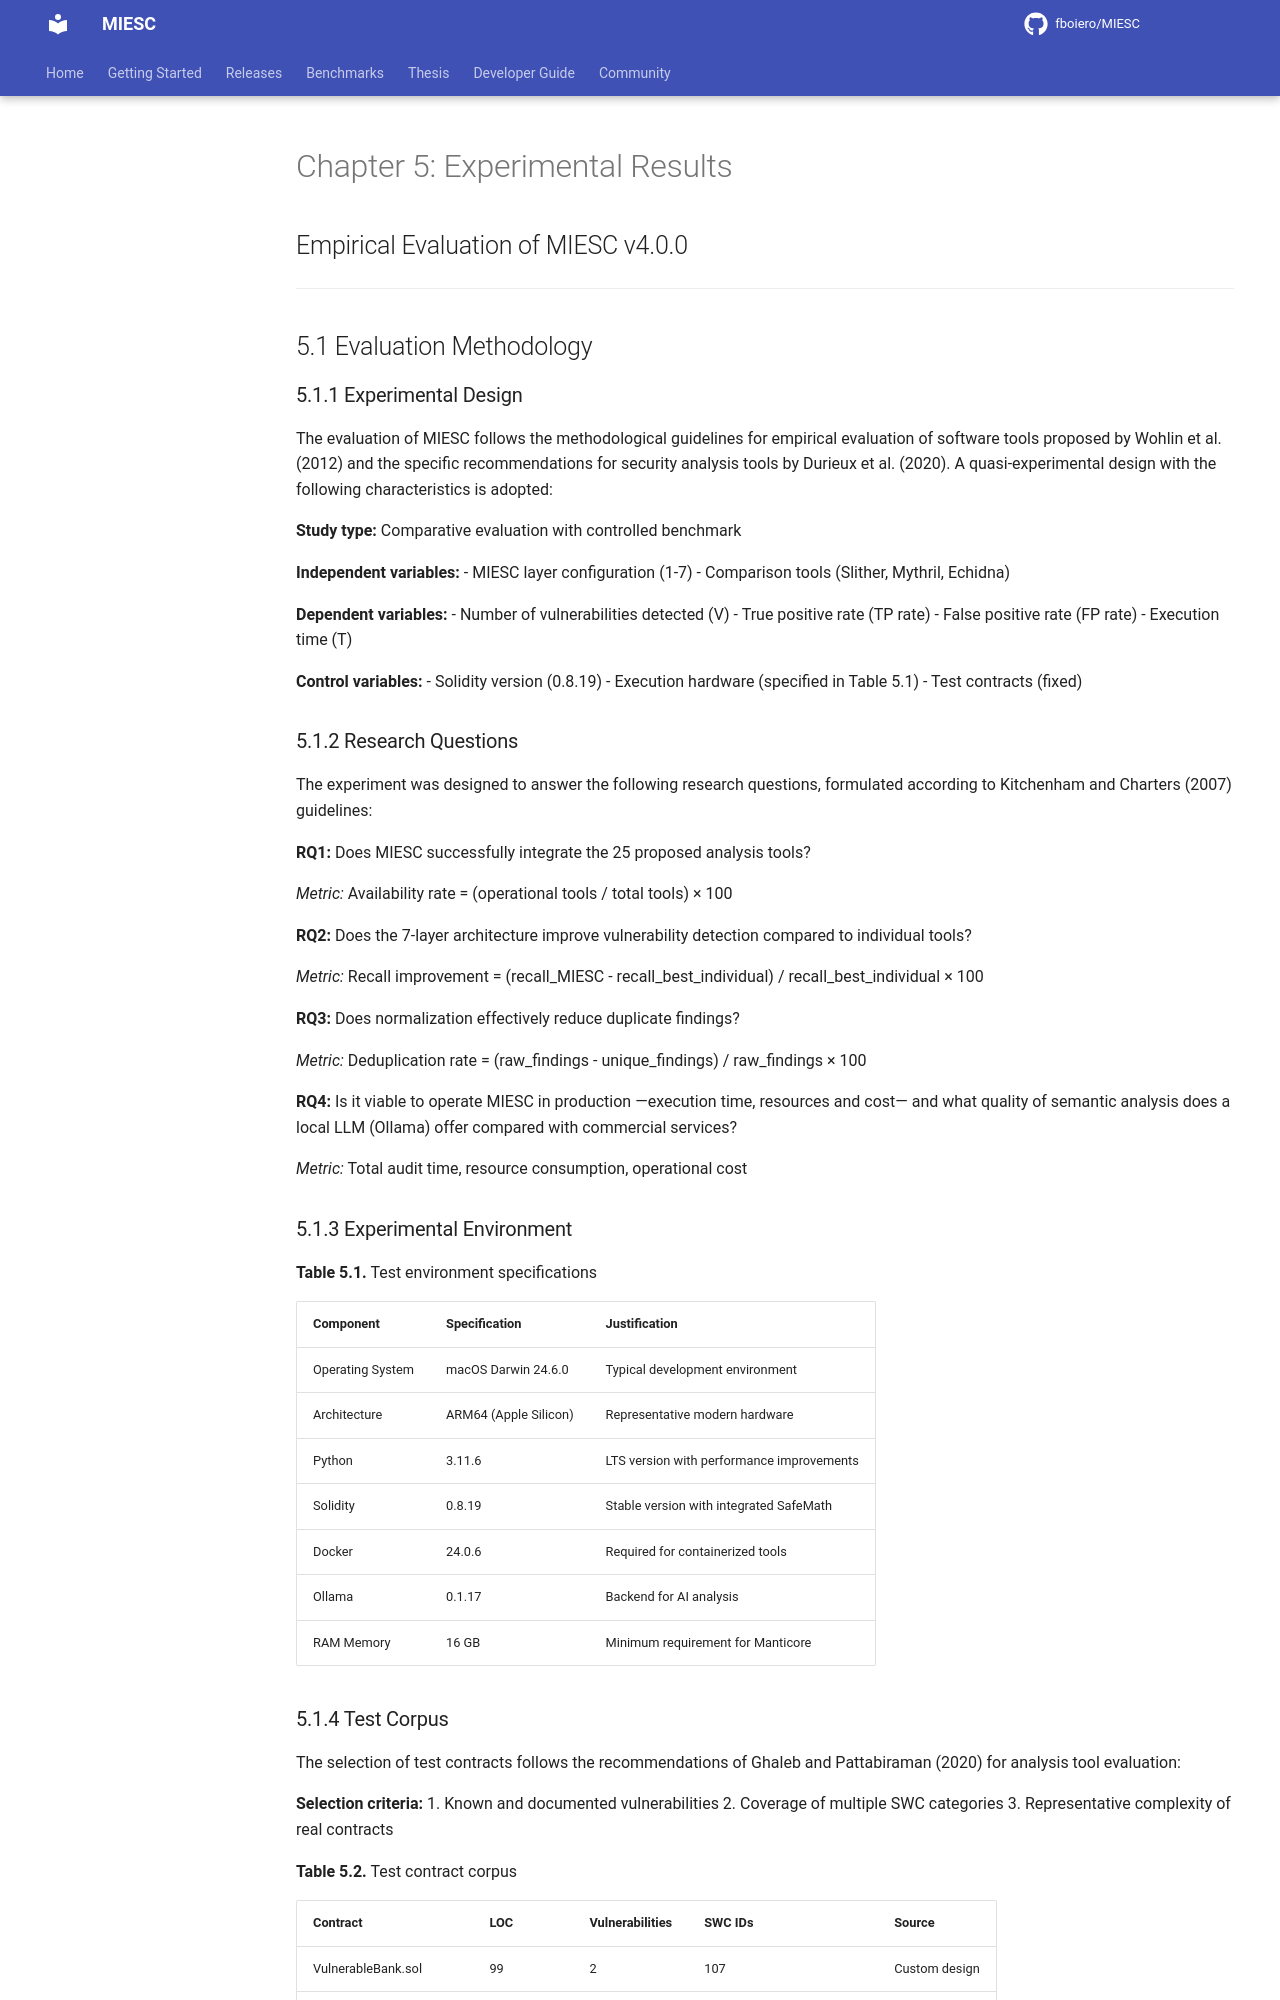

repository: fboiero/MIESC · page: tesis/en/CHAPTER_RESULTS/index.html · generator: jekyll

# Chapter 5: Experimental Results

## Empirical Evaluation of MIESC v4.0.0

---

## 5.1 Evaluation Methodology

### 5.1.1 Experimental Design

The evaluation of MIESC follows the methodological guidelines for empirical evaluation of software tools proposed by Wohlin et al. (2012) and the specific recommendations for security analysis tools by Durieux et al. (2020). A quasi-experimental design with the following characteristics is adopted:

**Study type:** Comparative evaluation with controlled benchmark

**Independent variables:**
- MIESC layer configuration (1-7)
- Comparison tools (Slither, Mythril, Echidna)

**Dependent variables:**
- Number of vulnerabilities detected (V)
- True positive rate (TP rate)
- False positive rate (FP rate)
- Execution time (T)

**Control variables:**
- Solidity version (0.8.19)
- Execution hardware (specified in Table 5.1)
- Test contracts (fixed)

### 5.1.2 Research Questions

The experiment was designed to answer the following research questions, formulated according to Kitchenham and Charters (2007) guidelines:

**RQ1:** Does MIESC successfully integrate the 25 proposed analysis tools?

*Metric:* Availability rate = (operational tools / total tools) × 100

**RQ2:** Does the 7-layer architecture improve vulnerability detection compared to individual tools?

*Metric:* Recall improvement = (recall_MIESC - recall_best_individual) / recall_best_individual × 100

**RQ3:** Does normalization effectively reduce duplicate findings?

*Metric:* Deduplication rate = (raw_findings - unique_findings) / raw_findings × 100

**RQ4:** Is it viable to operate MIESC in production —execution time, resources and cost— and what quality of semantic analysis does a local LLM (Ollama) offer compared with commercial services?

*Metric:* Total audit time, resource consumption, operational cost

### 5.1.3 Experimental Environment

**Table 5.1.** Test environment specifications

| Component | Specification | Justification |
|-----------|---------------|---------------|
| Operating System | macOS Darwin 24.6.0 | Typical development environment |
| Architecture | ARM64 (Apple Silicon) | Representative modern hardware |
| Python | 3.11.6 | LTS version with performance improvements |
| Solidity | 0.8.19 | Stable version with integrated SafeMath |
| Docker | 24.0.6 | Required for containerized tools |
| Ollama | 0.1.17 | Backend for AI analysis |
| RAM Memory | 16 GB | Minimum requirement for Manticore |
